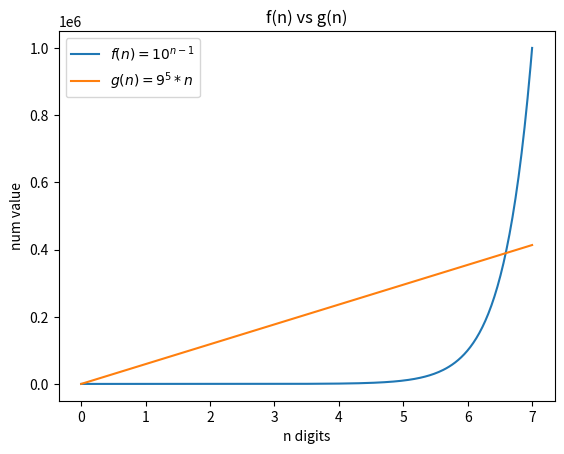

Write Python code to recreate this figure.
#!/usr/bin/env python
# coding=utf-8
import numpy as np
import matplotlib.pyplot as plt

plt.figure(1) # 创建图表1
x = np.linspace(0, 7, 300) # 在0--6范围之间，生成300个点
y1 = [10**(z - 1) for z in x]    # 得到 f(n) 函数的 y 值数组
y2 = [(9**5)*z for z in x] # 得到 g(n) 函数的 y 值数组

plt.figure(1)
plt.title('f(n) vs g(n)')
p1 = plt.plot(x, y1, label="$f(n)=10^{n-1}$");
p2 = plt.plot(x, y2, label="$g(n)=9^5 * n$");
plt.xlabel('n digits')
plt.ylabel('num value')

plt.legend() # 显示图例
plt.show() # 显示图表
